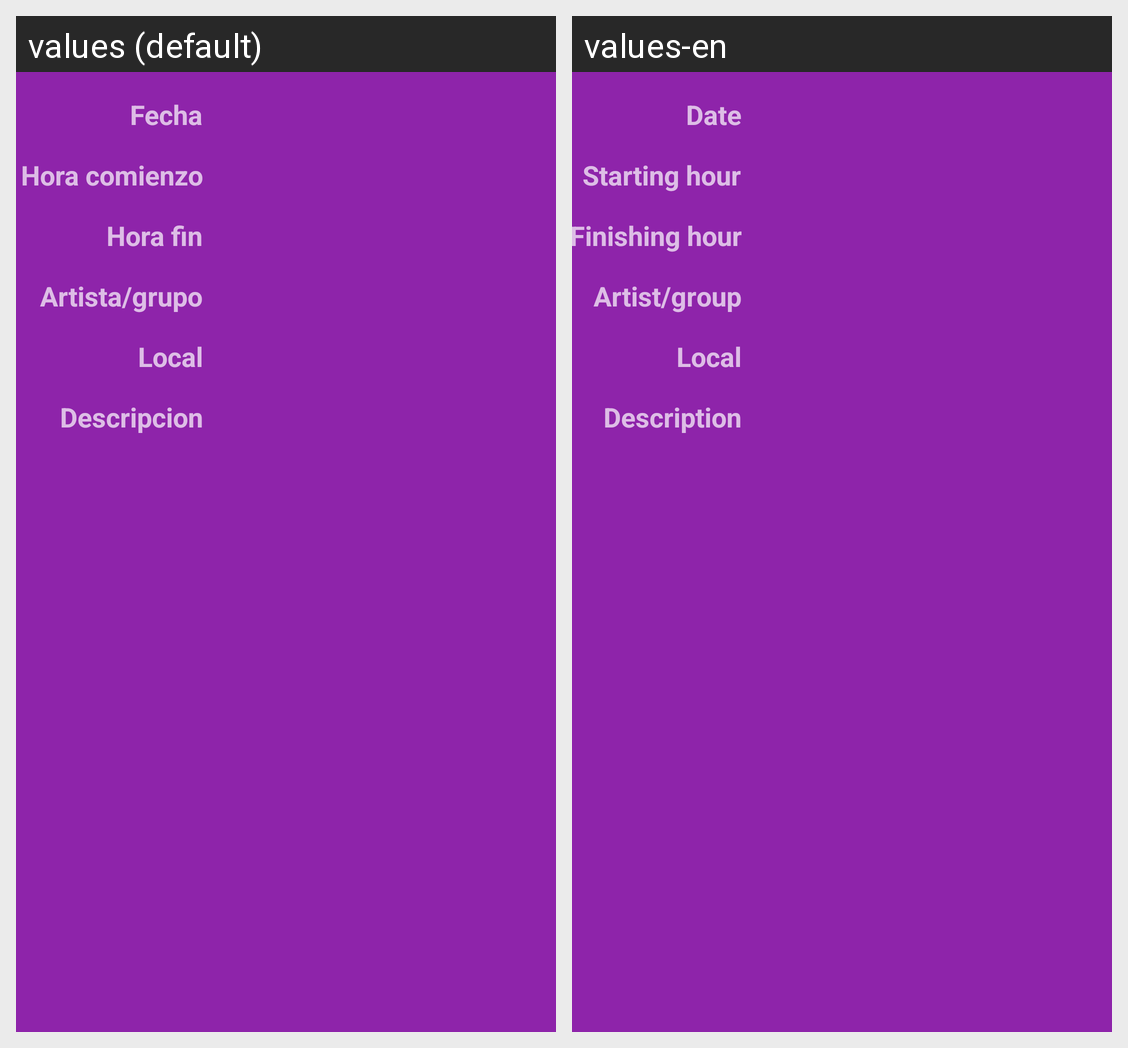

The same Android screen rendered under two of its app's locales, left to right. List the strings drawn on it with the default value and each locale's translation.
Android screen res/layout/activity_actuacion.xml rendered under 2 locales, left to right: values (default), values-en. Device: Nexus 5 (rendered at 1080×1920; each locale shown at half size, 540×960, under a caption strip naming it); theme AppTheme.
Strings drawn on this screen, with the default value and each locale's value (text and hints the layout hard-codes, and strings that could not be matched under every locale, appear in the picture but are not listed):

txv_fecha
  values: Fecha
  values-en: Date

txv_artista_grupo
  values: Artista/grupo
  values-en: Artist/group

txv_local
  values: Local
  values-en: Local

txv_descripcion
  values: Descripcion
  values-en: Description

txv_hora_comienzo
  values: Hora comienzo
  values-en: Starting hour

txv_hora_fin
  values: Hora fin
  values-en: Finishing hour
